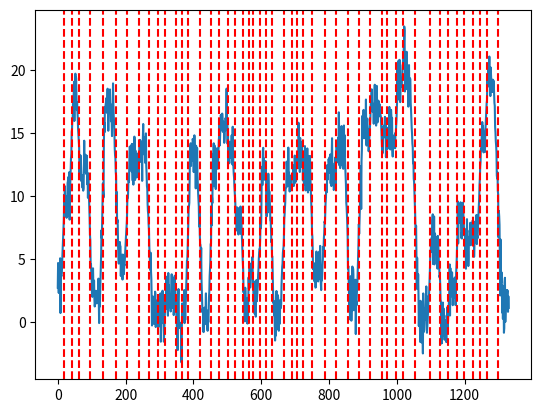
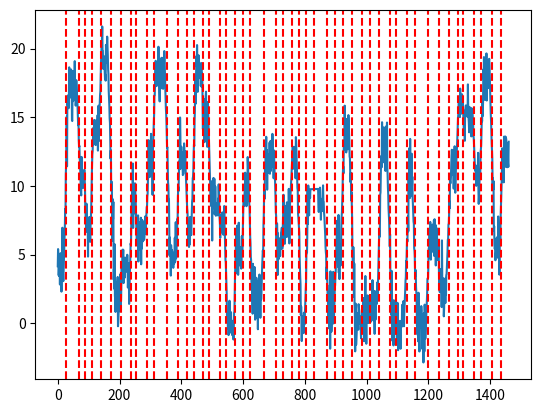
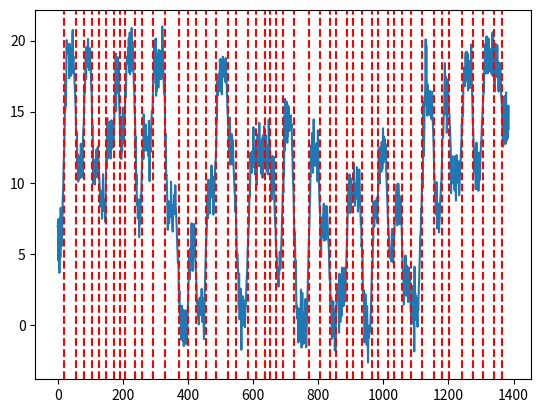
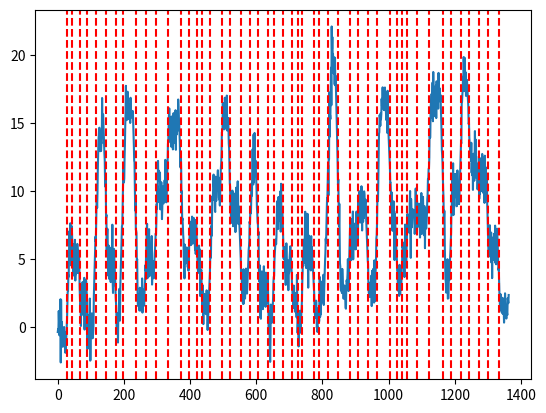
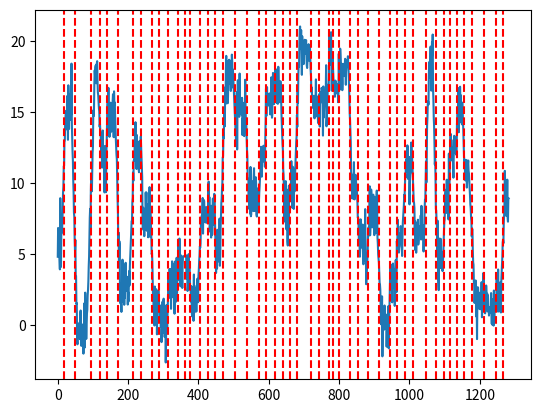
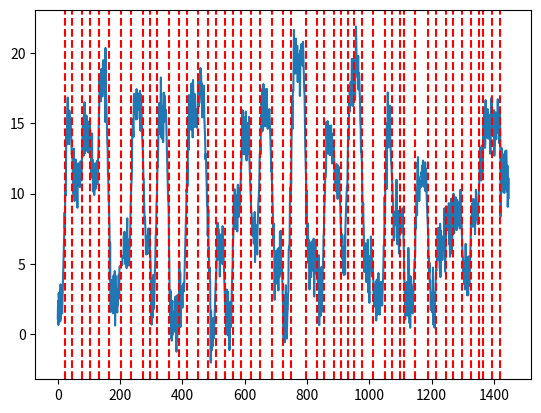
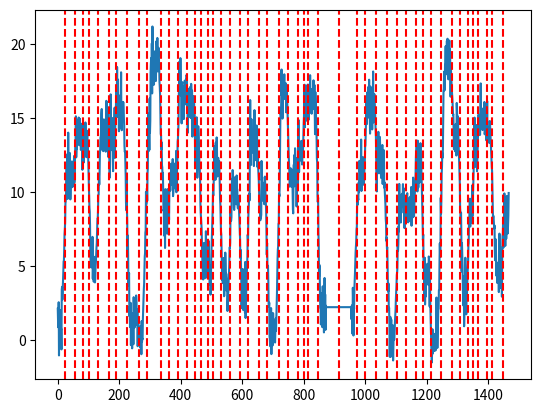
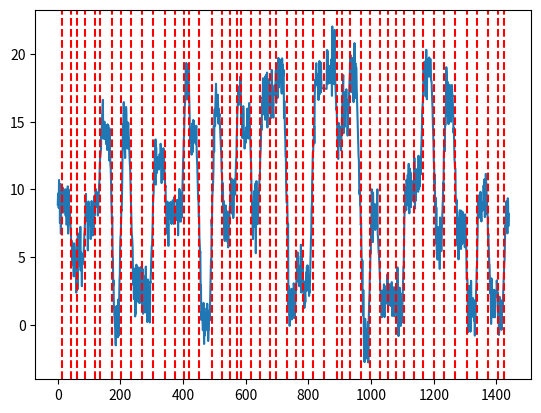
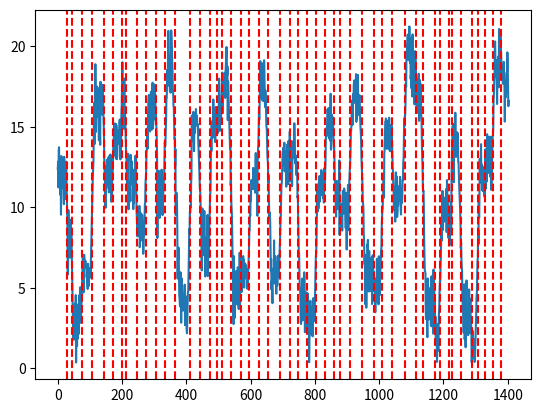
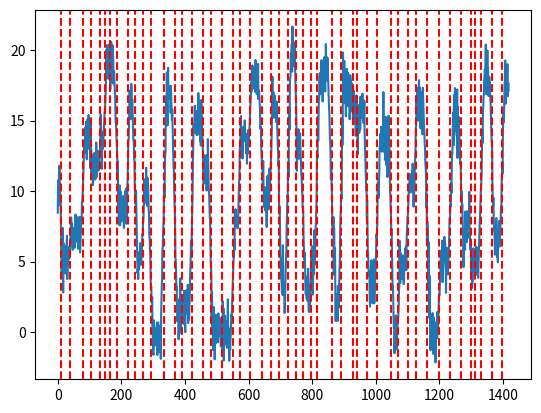

Python code for these plots, in order:
import numpy as np
import random
import matplotlib.pyplot as plt
import os
import pandas as pd


N_SEGMENTS = 50

IMAGE_ROOT = "signal_img"
SIGNAL_ROOT = "signal"

def gen_interpolation(x_1: float, x_2: float):
    num_interpolation = max(int((np.ceil(np.log2(np.abs(x_1-x_2))))**2), 1)
    delta = 1.0*np.abs(x_1-x_2)/num_interpolation
    interpolations = []
    for idx in range(1, num_interpolation):
        if x_1 < x_2:
            interpolations.append(x_1+idx*np.random.normal(delta, 0.1*delta))
        else:
            interpolations.append(x_1-idx*np.random.normal(delta, 0.1*delta))
    return interpolations

def gen_signal():
    segment_length = [int(np.random.uniform(10, 30)) for _ in range(N_SEGMENTS)]
    segment_mean = [int(np.random.uniform(0, 20)) for _ in range(N_SEGMENTS)]
    random.shuffle(segment_mean)
    segment_list = [np.random.normal(segment_mean[idx], 1, segment_length[idx]) for idx in range(N_SEGMENTS)]

    signal = []
    cps = []
    for idx in range(N_SEGMENTS-1):
        signal.extend(segment_list[idx])
        prev_tail = segment_list[idx][-1]
        post_head = segment_list[idx+1][0]
        interpolations = gen_interpolation(prev_tail, post_head)
        if segment_mean[idx] != segment_mean[idx]+1:
            cps.append(len(signal)+len(interpolations)//2)
            signal.extend(interpolations)
    signal.extend(segment_list[-1])

    cp_one_hot = [0]*len(signal)
    for cp in cps:
        cp_one_hot[cp] = 1
    return signal, cp_one_hot

def plot_signal(signal, cp_one_hot):
    fig, ax = plt.subplots()
    ax.plot(range(len(signal)), signal)
    for cp in np.where(np.array(cp_one_hot) == 1)[0]:
        ax.axvline(x=cp, color="red", linestyle="--")
    return fig, ax

for idx in range(10):
    signal, cp_one_hot = gen_signal()
    fig, ax = plot_signal(signal, cp_one_hot)
    if not os.path.exists(IMAGE_ROOT):
        os.makedirs(IMAGE_ROOT)
    if not os.path.exists(SIGNAL_ROOT):
        os.makedirs(SIGNAL_ROOT)
    fig.savefig(os.path.join(IMAGE_ROOT, "signal_"+str(idx+1)+".pdf"))
    df = pd.DataFrame({"signal": signal, "is_change_point": cp_one_hot})
    df.to_csv(os.path.join(SIGNAL_ROOT, "signal_"+str(idx+1)+".csv"), index=False)